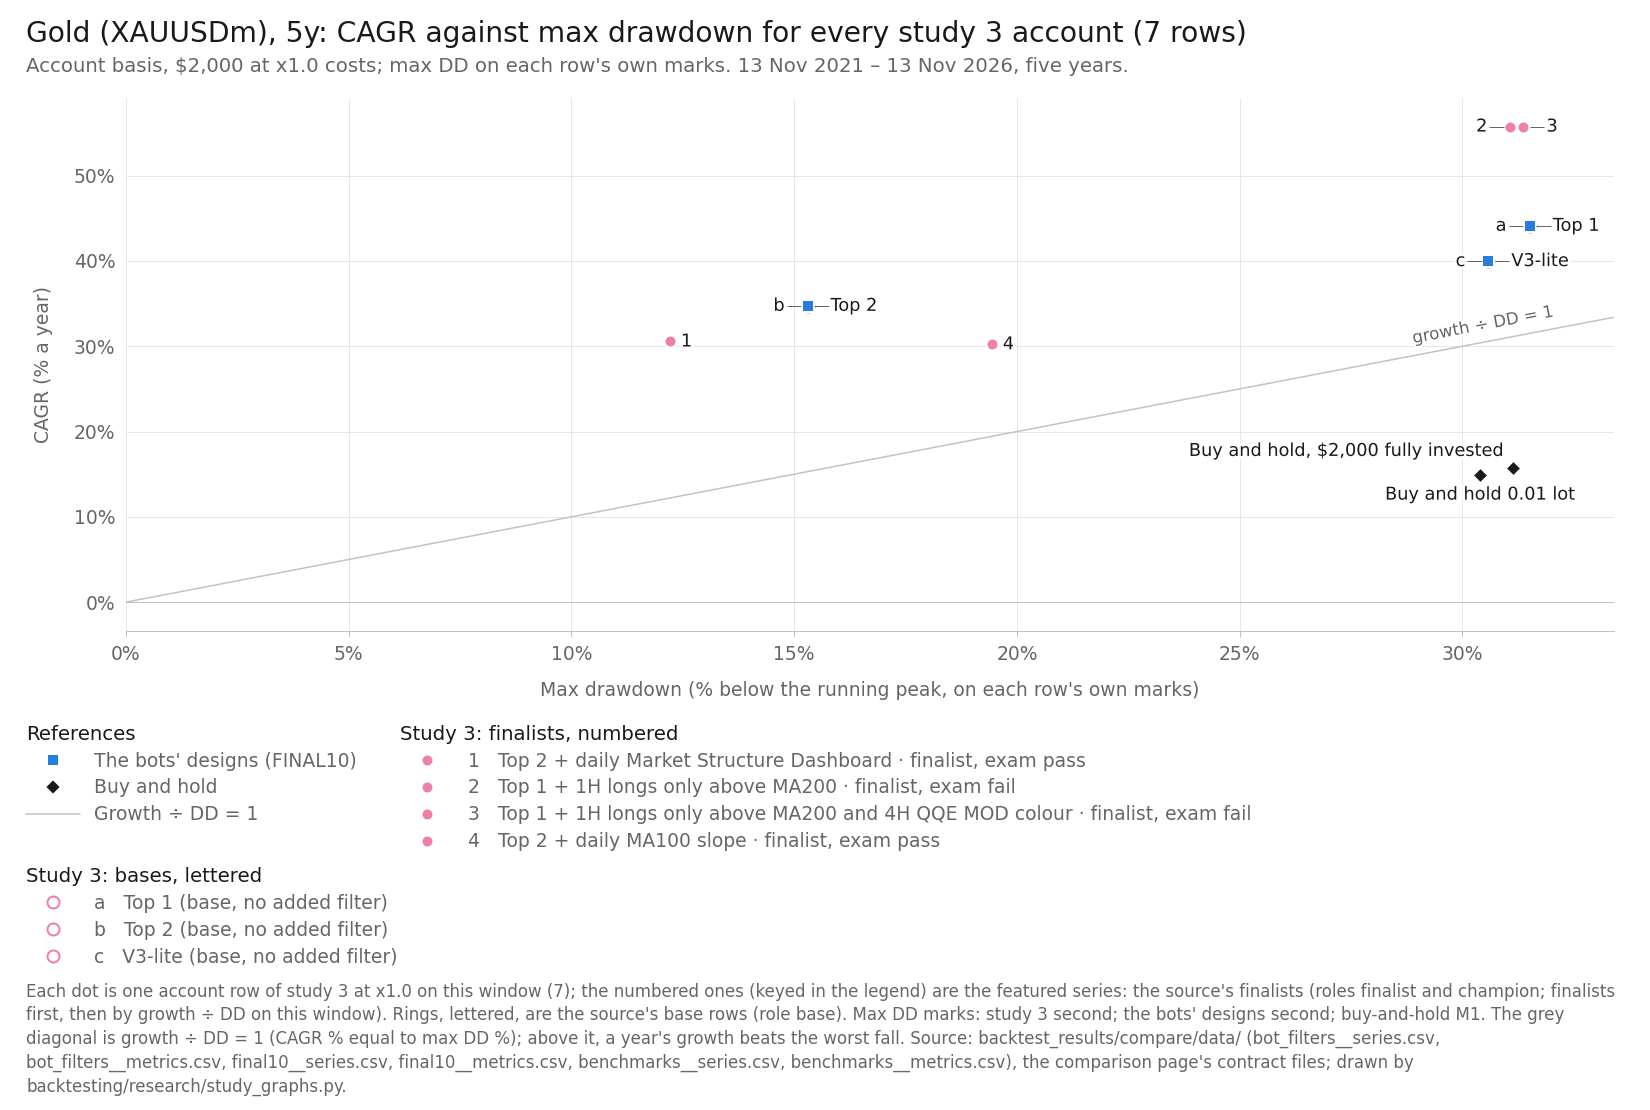

Source data for this figure (header and first rows):
item, series_id, label, group, role, family, key, final_usd, curve_last_usd, cagr_pct, max_dd_pct, dd_marks, growth_dd, daily_close_dd_pct, x, y, notes
point, bot_filters:xau_top2|MSD-D1, Top 2 + daily Market Structure Dashboard, featured, finalist, Top 1-3 (optimiser v4), 1, 7586, 7586, 30.56, 12.21, second, 2.503, , 12.21, 30.56, 
point, bot_filters:xau_top1|LGATE200-H1, Top 1 + 1H longs only above MA200, featured, finalist, Top 1-3 (optimiser v4), 2, 18330, 18330, 55.76, 31.07, second, 1.794, , 31.07, 55.76, 
point, bot_filters:xau_top1|LGATE200-H1&QQE-H4, Top 1 + 1H longs only above MA200 and 4H…, featured, finalist, Top 1-3 (optimiser v4), 3, 18326, 18326, 55.75, 31.37, second, 1.777, , 31.37, 55.75, 
point, bot_filters:xau_top2|SLOPE100-D1, Top 2 + daily MA100 slope, featured, finalist, Top 1-3 (optimiser v4), 4, 7490, 7490, 30.23, 19.44, second, 1.555, , 19.44, 30.23, 
point, bot_filters:xau_top1|BASE, Top 1 (base, no added filter), base, base, Top 1-3 (optimiser v4), a, 12433, , 44.12, 31.51, second, 1.4, , 31.51, 44.12, 
point, bot_filters:xau_top2|BASE, Top 2 (base, no added filter), base, base, Top 1-3 (optimiser v4), b, 8880, , 34.74, 15.3, second, 2.27, , 15.3, 34.74, 
point, bot_filters:xau_v3lite|BASE, V3-lite (base, no added filter), base, base, V3-lite, c, 10748, , 39.98, 30.58, second, 1.307, , 30.58, 39.98, 
point, final10:XAUUSDm|Top 1, Top 1, design, design, Top 1-3 (optimiser v4), , 12433, 12433, 44.12, 31.51, second, 1.4, , 31.51, 44.12, 
point, final10:XAUUSDm|Top 2, Top 2, design, design, Top 1-3 (optimiser v4), , 8880, 8880, 34.74, 15.3, second, 2.271, , 15.3, 34.74, 
point, final10:XAUUSDm|V3-lite, V3-lite, design, design, V3-lite, , 10748, 10748, 39.98, 30.58, second, 1.307, , 30.58, 39.98, 
point, benchmarks:XAUUSDm|bh-2000, Buy and hold, $2,000 fully invested, bh, benchmark, buy-and-hold, , 4157, 4157, 15.76, 31.12, M1, 0.5064, , 31.12, 15.76, 
point, benchmarks:XAUUSDm|bh-0.01lot, Buy and hold 0.01 lot, bh, benchmark, buy-and-hold, , 4014, 4014, 14.95, 30.4, M1, 0.4918, , 30.4, 14.95, 
